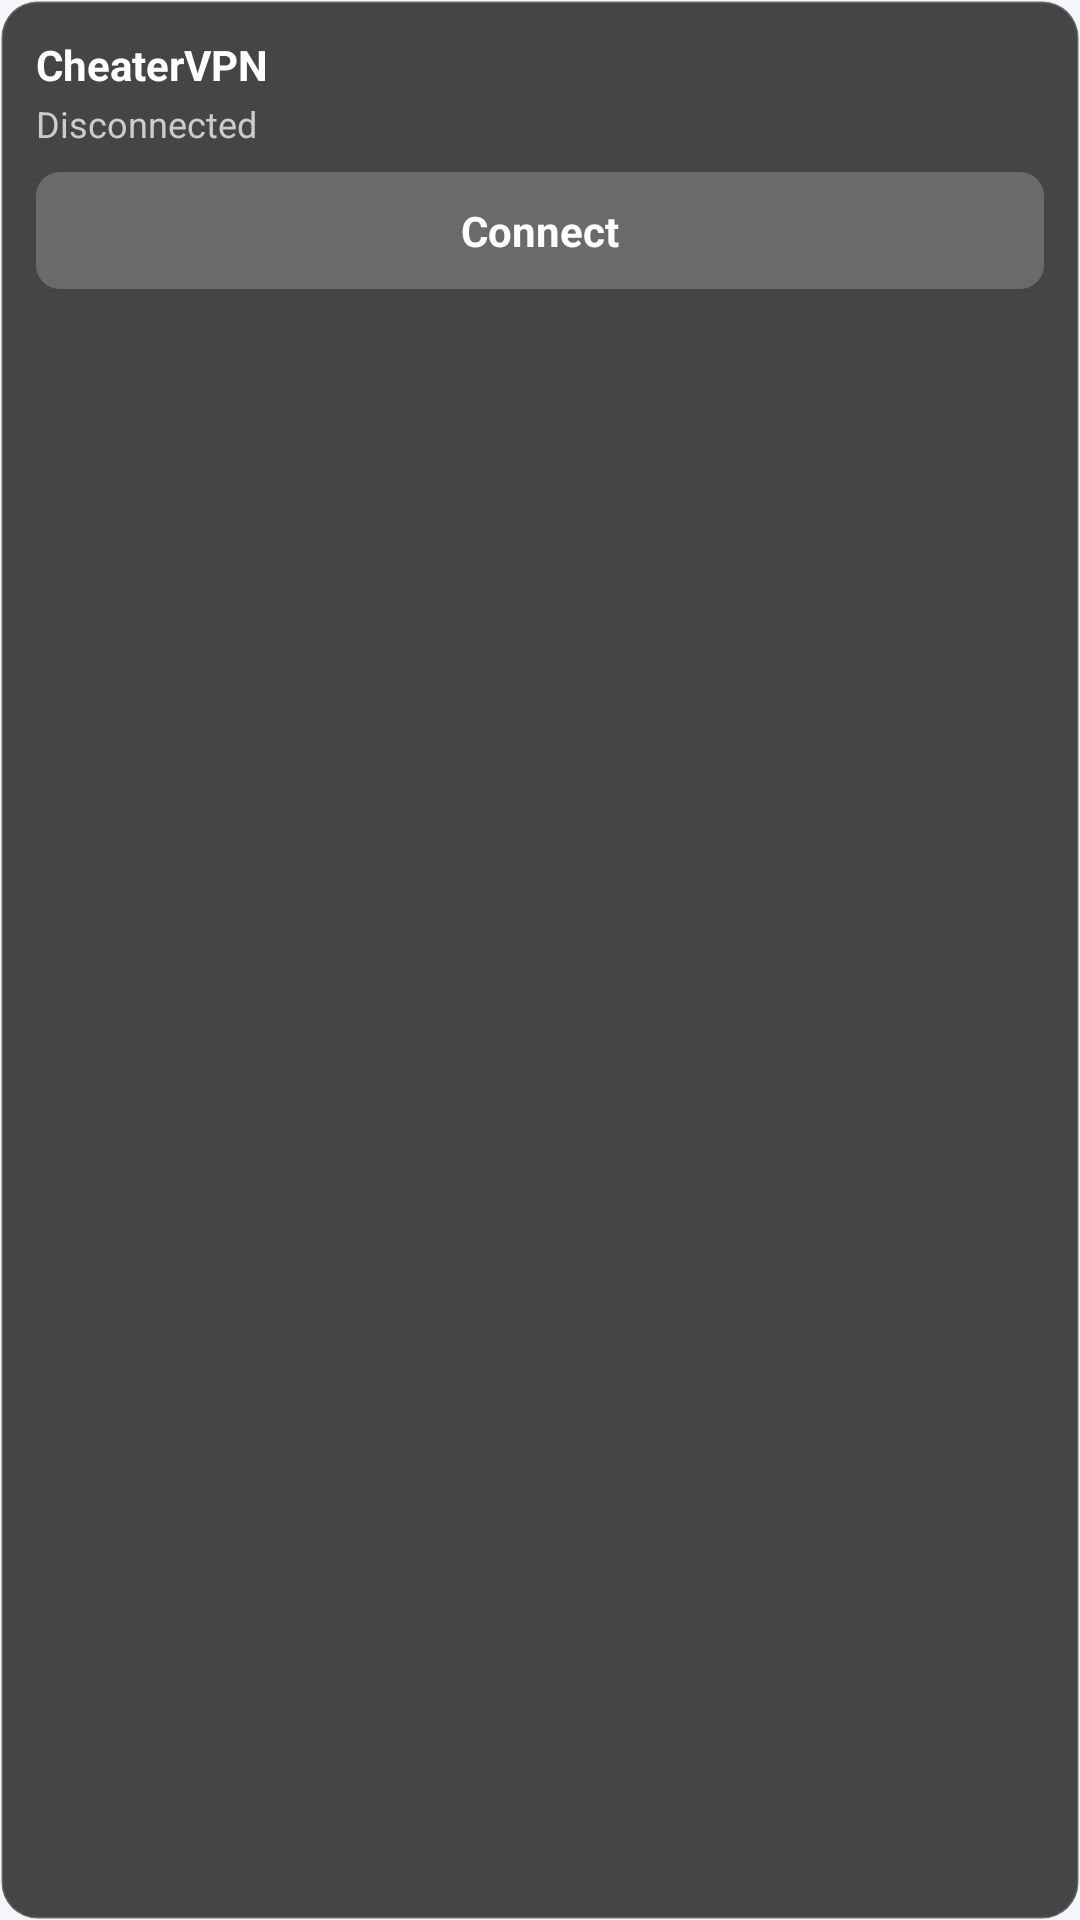

Android layout source for this screen:
<!-- AndroidManifest.xml: application theme Theme.VPNApp -->
<!-- res/layout/widget_vpn.xml -->
<?xml version="1.0" encoding="utf-8"?>
<LinearLayout xmlns:android="http://schemas.android.com/apk/res/android"
    android:layout_width="match_parent"
    android:layout_height="wrap_content"
    android:background="@drawable/widget_background"
    android:orientation="vertical"
    android:padding="12dp">

    <TextView
        android:id="@+id/widget_title"
        android:layout_width="match_parent"
        android:layout_height="wrap_content"
        android:text="@string/app_name"
        android:textColor="#FFFFFF"
        android:textSize="14sp"
        android:textStyle="bold" />

    <TextView
        android:id="@+id/widget_status"
        android:layout_width="match_parent"
        android:layout_height="wrap_content"
        android:paddingTop="2dp"
        android:text="@string/disconnected"
        android:textColor="#CCCCCC"
        android:textSize="12sp" />

    <TextView
        android:id="@+id/widget_toggle"
        android:layout_width="match_parent"
        android:layout_height="wrap_content"
        android:layout_marginTop="8dp"
        android:background="@drawable/widget_button"
        android:gravity="center"
        android:padding="10dp"
        android:text="@string/connect"
        android:textColor="#FFFFFF"
        android:textSize="14sp"
        android:textStyle="bold" />

</LinearLayout>
<!-- resources referenced by this layout -->
<resources>
  <!-- drawable widget_background (drawable) -->
  <?xml version="1.0" encoding="utf-8"?>
  <shape xmlns:android="http://schemas.android.com/apk/res/android"
      android:shape="rectangle">
      <solid android:color="#CC1A1A1A" />
      <corners android:radius="12dp" />
      <stroke android:width="1dp" android:color="#33FFFFFF" />
  </shape>
  <!-- drawable widget_button (drawable) -->
  <?xml version="1.0" encoding="utf-8"?>
  <selector xmlns:android="http://schemas.android.com/apk/res/android">
      <item android:state_pressed="true">
          <shape android:shape="rectangle">
              <solid android:color="#FF0066CC" />
              <corners android:radius="8dp" />
          </shape>
      </item>
      <item>
          <shape android:shape="rectangle">
              <solid android:color="#33FFFFFF" />
              <corners android:radius="8dp" />
          </shape>
      </item>
  </selector>
  <string name="app_name">CheaterVPN</string>
  <string name="connect">Connect</string>
  <string name="disconnected">Disconnected</string>
  <color name="primary">#0B57D0</color>
  <color name="on_primary">#FFFFFF</color>
  <color name="primary_container">#D8E2FF</color>
  <color name="on_primary_container">#001945</color>
  <color name="secondary">#565E71</color>
  <color name="on_secondary">#FFFFFF</color>
  <color name="secondary_container">#DBE2F9</color>
  <color name="on_secondary_container">#131C2B</color>
  <color name="tertiary">#00639A</color>
  <color name="on_tertiary">#FFFFFF</color>
  <color name="tertiary_container">#CBE6FF</color>
  <color name="on_tertiary_container">#001E31</color>
  <color name="surface">#FFFFFF</color>
  <color name="on_surface">#1A1C1E</color>
  <color name="surface_variant">#E1E2EC</color>
  <color name="on_surface_variant">#44464F</color>
  <color name="chip_default">#E7ECF7</color>
  <color name="outline">#74777F</color>
  <color name="outline_variant">#C4C6D0</color>
  <color name="background">#F4F6FB</color>
  <color name="status_bar">#0B57D0</color>
  <style name="Widget.VPNApp.Card" parent="Widget.Material3.CardView.Filled">
          <item name="cardCornerRadius">16dp</item>
          <item name="cardElevation">0dp</item>
          <item name="strokeColor">@color/outline_variant</item>
          <item name="strokeWidth">1dp</item>
      </style>
  <style name="Widget.VPNApp.Button" parent="Widget.Material3.Button">
          <item name="cornerRadius">28dp</item>
          <item name="android:textStyle">bold</item>
      </style>
  <style name="Widget.VPNApp.Switch" parent="Widget.Material3.CompoundButton.Switch">
          <item name="useMaterialThemeColors">true</item>
      </style>
</resources>
